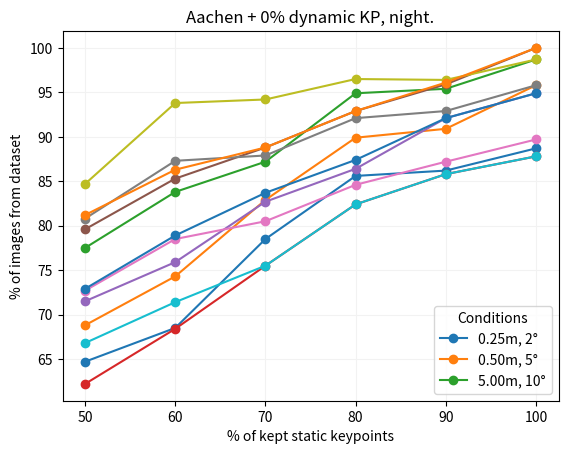

The matplotlib source for this figure:
import matplotlib.pyplot as plt
from typing import List


aachen_results_without_dynamic_kp: List[dict] = [
    {
        "static_percentage": 50,
        "dynamic_percentage": 0,
        "day": [72.7, 80.8, 84.7],
        "night": [66.8, 72.9, 81.2],
    },
    {
        "static_percentage": 60,
        "dynamic_percentage": 0,
        "day": [78.5, 87.3, 93.8],
        "night": [71.4, 78.9, 86.3],
    },
    {
        "static_percentage": 70,
        "dynamic_percentage": 0,
        "day": [80.5, 87.9, 94.2],
        "night": [75.5, 83.7, 88.8],
    },
    {
        "static_percentage": 80,
        "dynamic_percentage": 0,
        "day": [84.6, 92.1, 96.5],
        "night": [82.4, 87.4, 92.9],
    },
    {
        "static_percentage": 90,
        "dynamic_percentage": 0,
        "day": [87.2, 92.9, 96.4],
        "night": [85.8, 92.1, 96.1],
    },
    {
        "static_percentage": 100,
        "dynamic_percentage": 0,
        "day": [89.7, 95.8, 98.7],
        "night": [87.8, 94.9, 100.0],
    },
]

aachen_results_with_dynamic_kp: List[dict] = [
    {
        "static_percentage": 50,
        "dynamic_percentage": 100,
        "day": [64.7, 68.8, 77.5],
        "night": [62.2, 71.5, 79.6],
    },
    {
        "static_percentage": 60,
        "dynamic_percentage": 100,
        "day": [68.5, 74.3, 83.8],
        "night": [68.4, 75.9, 85.3],
    },
    {
        "static_percentage": 70,
        "dynamic_percentage": 100,
        "day": [78.5, 82.9, 87.2],
        "night": [75.5, 82.7, 88.8],
    },
    {
        "static_percentage": 80,
        "dynamic_percentage": 100,
        "day": [85.6, 89.9, 94.9],
        "night": [82.4, 86.4, 92.9],
    },
    {
        "static_percentage": 90,
        "dynamic_percentage": 100,
        "day": [86.2, 90.9, 95.4],
        "night": [85.8, 92.1, 95.9],
    },
    {
        "static_percentage": 100,
        "dynamic_percentage": 100,
        "day": [88.7, 95.8, 98.7],
        "night": [87.8, 94.9, 100.0],
    },
]

aachen_datasets: List[dict] = [
    {
        "dataset_name": "Aachen + 100% dynamic KP",
        "results": aachen_results_with_dynamic_kp,
    },
    {
        "dataset_name": "Aachen + 0% dynamic KP",
        "results": aachen_results_without_dynamic_kp,
    }
]

for dataset in aachen_datasets:
    x_static: list = list()
    x_dynamic: list = list()
    y_day: list = list()
    y_night: list = list()
    for result in dataset["results"]:
        x_static.append(result["static_percentage"])
        x_dynamic.append(result["dynamic_percentage"])
        y_day.append(result["day"])
        y_night.append(result["night"])

    plt.plot(x_static, y_day, "o-")
    plt.title(f"{dataset['dataset_name']}, day.")
    plt.xlabel("% of kept static keypoints")
    plt.ylabel("% of images from dataset")
    plt.legend(["0.25m, 2°", "0.50m, 5°", "5.00m, 10°"], title="Conditions")
    plt.grid(axis="both", color='0.95')
    name = f"{dataset['dataset_name']}_day.png"
    plt.savefig(name)
    plt.show()

    plt.plot(x_static, y_night, "o-")
    plt.title(f"{dataset['dataset_name']}, night.")
    plt.xlabel("% of kept static keypoints")
    plt.ylabel("% of images from dataset")
    plt.legend(["0.25m, 2°", "0.50m, 5°", "5.00m, 10°"], title="Conditions")
    plt.grid(axis="both", color='0.95')
    name = f"{dataset['dataset_name']}_night.png"
    plt.savefig(name)
    plt.show()

print("DONE")
